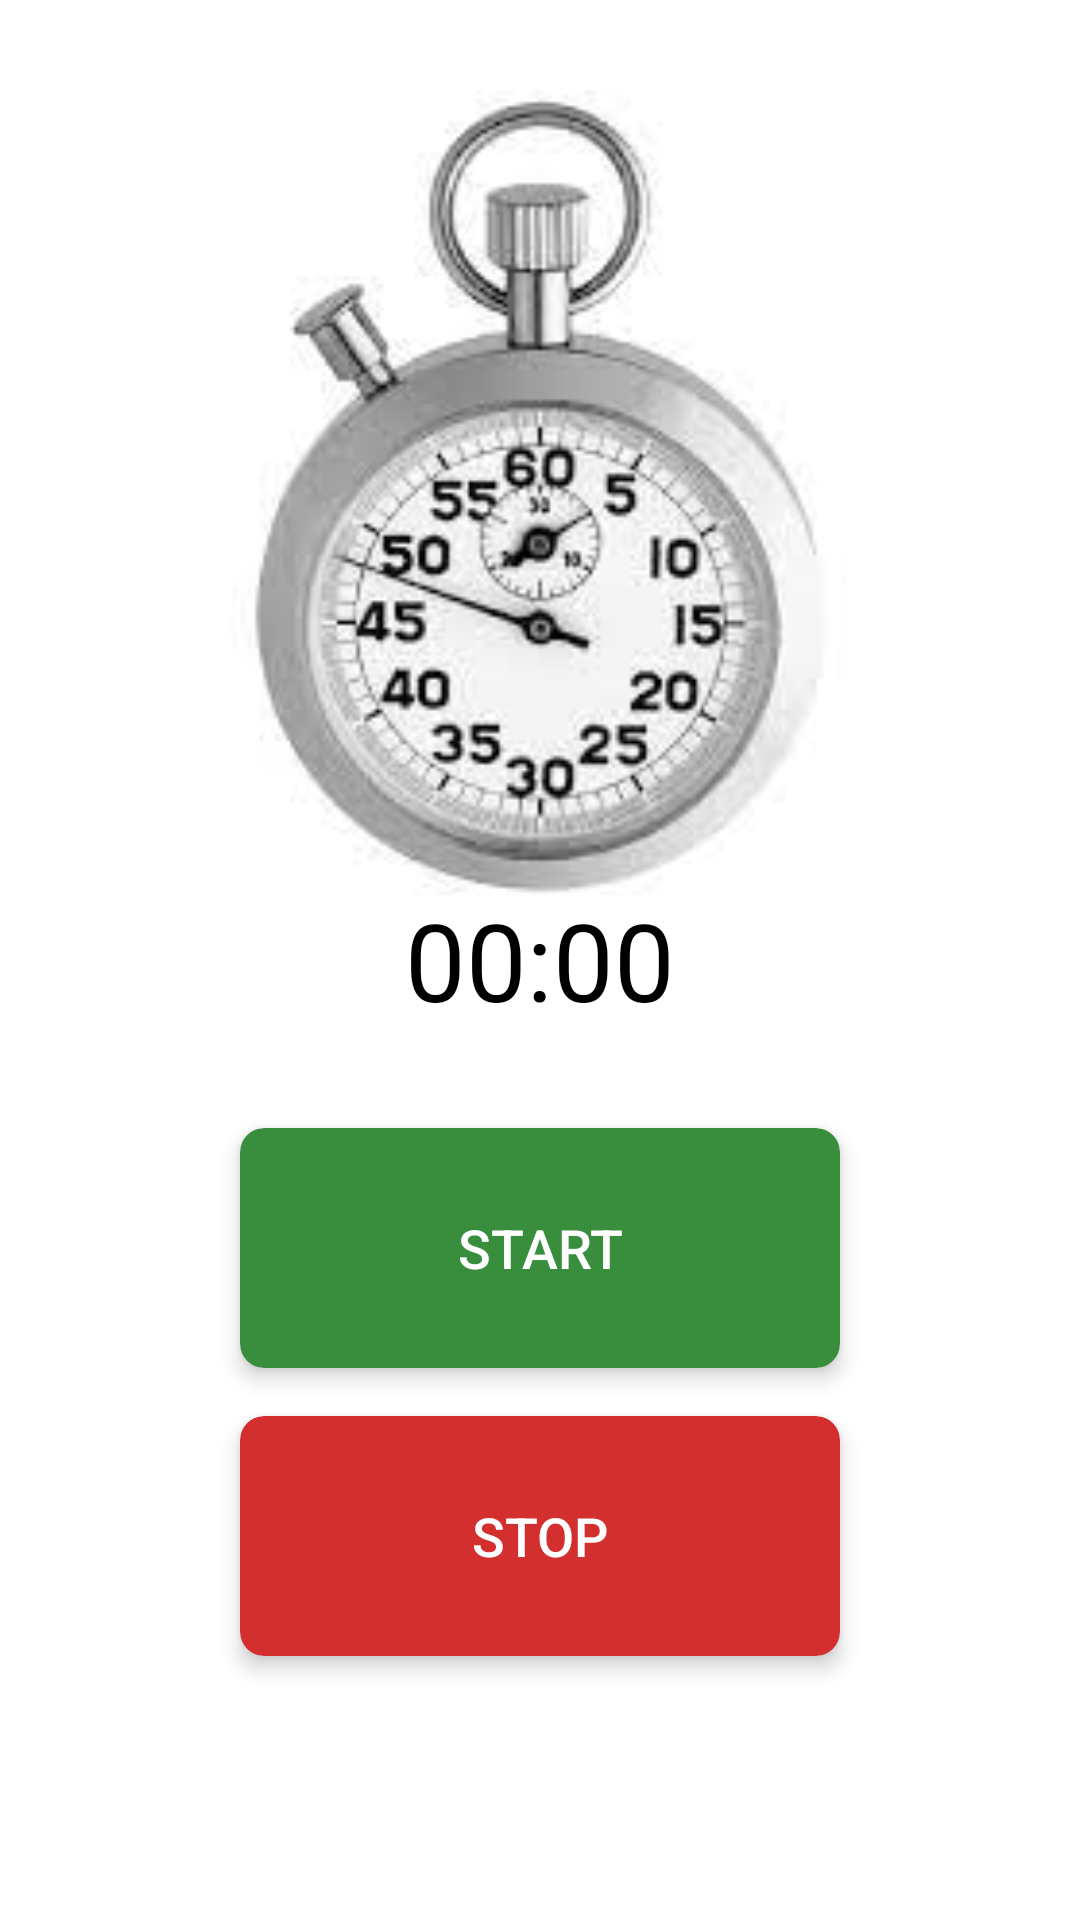

Layout XML and referenced resources for this Android screen:
<!-- AndroidManifest.xml: application theme Theme.Aplicatie_Calcul_Mobil -->
<!-- res/layout/activity_timer.xml -->
<?xml version="1.0" encoding="utf-8"?>
<RelativeLayout xmlns:android="http://schemas.android.com/apk/res/android"
    xmlns:app="http://schemas.android.com/apk/res-auto"
    android:layout_width="match_parent"
    android:layout_height="match_parent"
    android:background="#FFFFFF">

    <ImageView
        android:layout_width="413dp"
        android:layout_height="290dp"
        android:layout_centerHorizontal="true"
        android:layout_marginTop="20dp"
        android:src="@drawable/ic_clock" />

    <Chronometer
        android:id="@+id/chronometer"
        android:layout_width="wrap_content"
        android:layout_height="wrap_content"
        android:layout_centerInParent="true"
        android:format="%s"
        android:textColor="#000000"
        android:textSize="36sp" />

    
    <androidx.cardview.widget.CardView
        android:id="@+id/cardViewStart"
        android:layout_width="200dp"
        android:layout_height="80dp"
        android:layout_below="@id/chronometer"
        android:layout_centerHorizontal="true"
        android:layout_marginTop="32dp"
        app:cardCornerRadius="8dp"
        app:cardElevation="4dp"
        app:cardBackgroundColor="#388E3C">

        <Button
            android:id="@+id/btnStart"
            android:layout_width="match_parent"
            android:layout_height="match_parent"
            android:background="@android:color/transparent"
            android:text="Start"
            android:textSize="18sp"
            android:textColor="#FFFFFF"
            android:gravity="center" />
    </androidx.cardview.widget.CardView>

    
    <androidx.cardview.widget.CardView
        android:id="@+id/cardViewStop"
        android:layout_width="200dp"
        android:layout_height="80dp"
        android:layout_below="@id/cardViewStart"
        android:layout_centerHorizontal="true"
        android:layout_marginTop="16dp"
        app:cardCornerRadius="8dp"
        app:cardElevation="4dp"
        app:cardBackgroundColor="#D32F2F">

        <Button
            android:id="@+id/btnStop"
            android:layout_width="match_parent"
            android:layout_height="match_parent"
            android:background="@android:color/transparent"
            android:text="Stop"
            android:textSize="18sp"
            android:textColor="#FFFFFF"
            android:gravity="center" />
    </androidx.cardview.widget.CardView>
</RelativeLayout>
<!-- resources referenced by this layout -->
<resources>
  <!-- drawable ic_clock: jpg bitmap (drawable, 6588 bytes) -->
  <style name="Theme.Aplicatie_Calcul_Mobil" parent="Base.Theme.Aplicatie_Calcul_Mobil" />
  <style name="Base.Theme.Aplicatie_Calcul_Mobil" parent="Theme.Material3.DayNight.NoActionBar">
          
          
      </style>
</resources>
